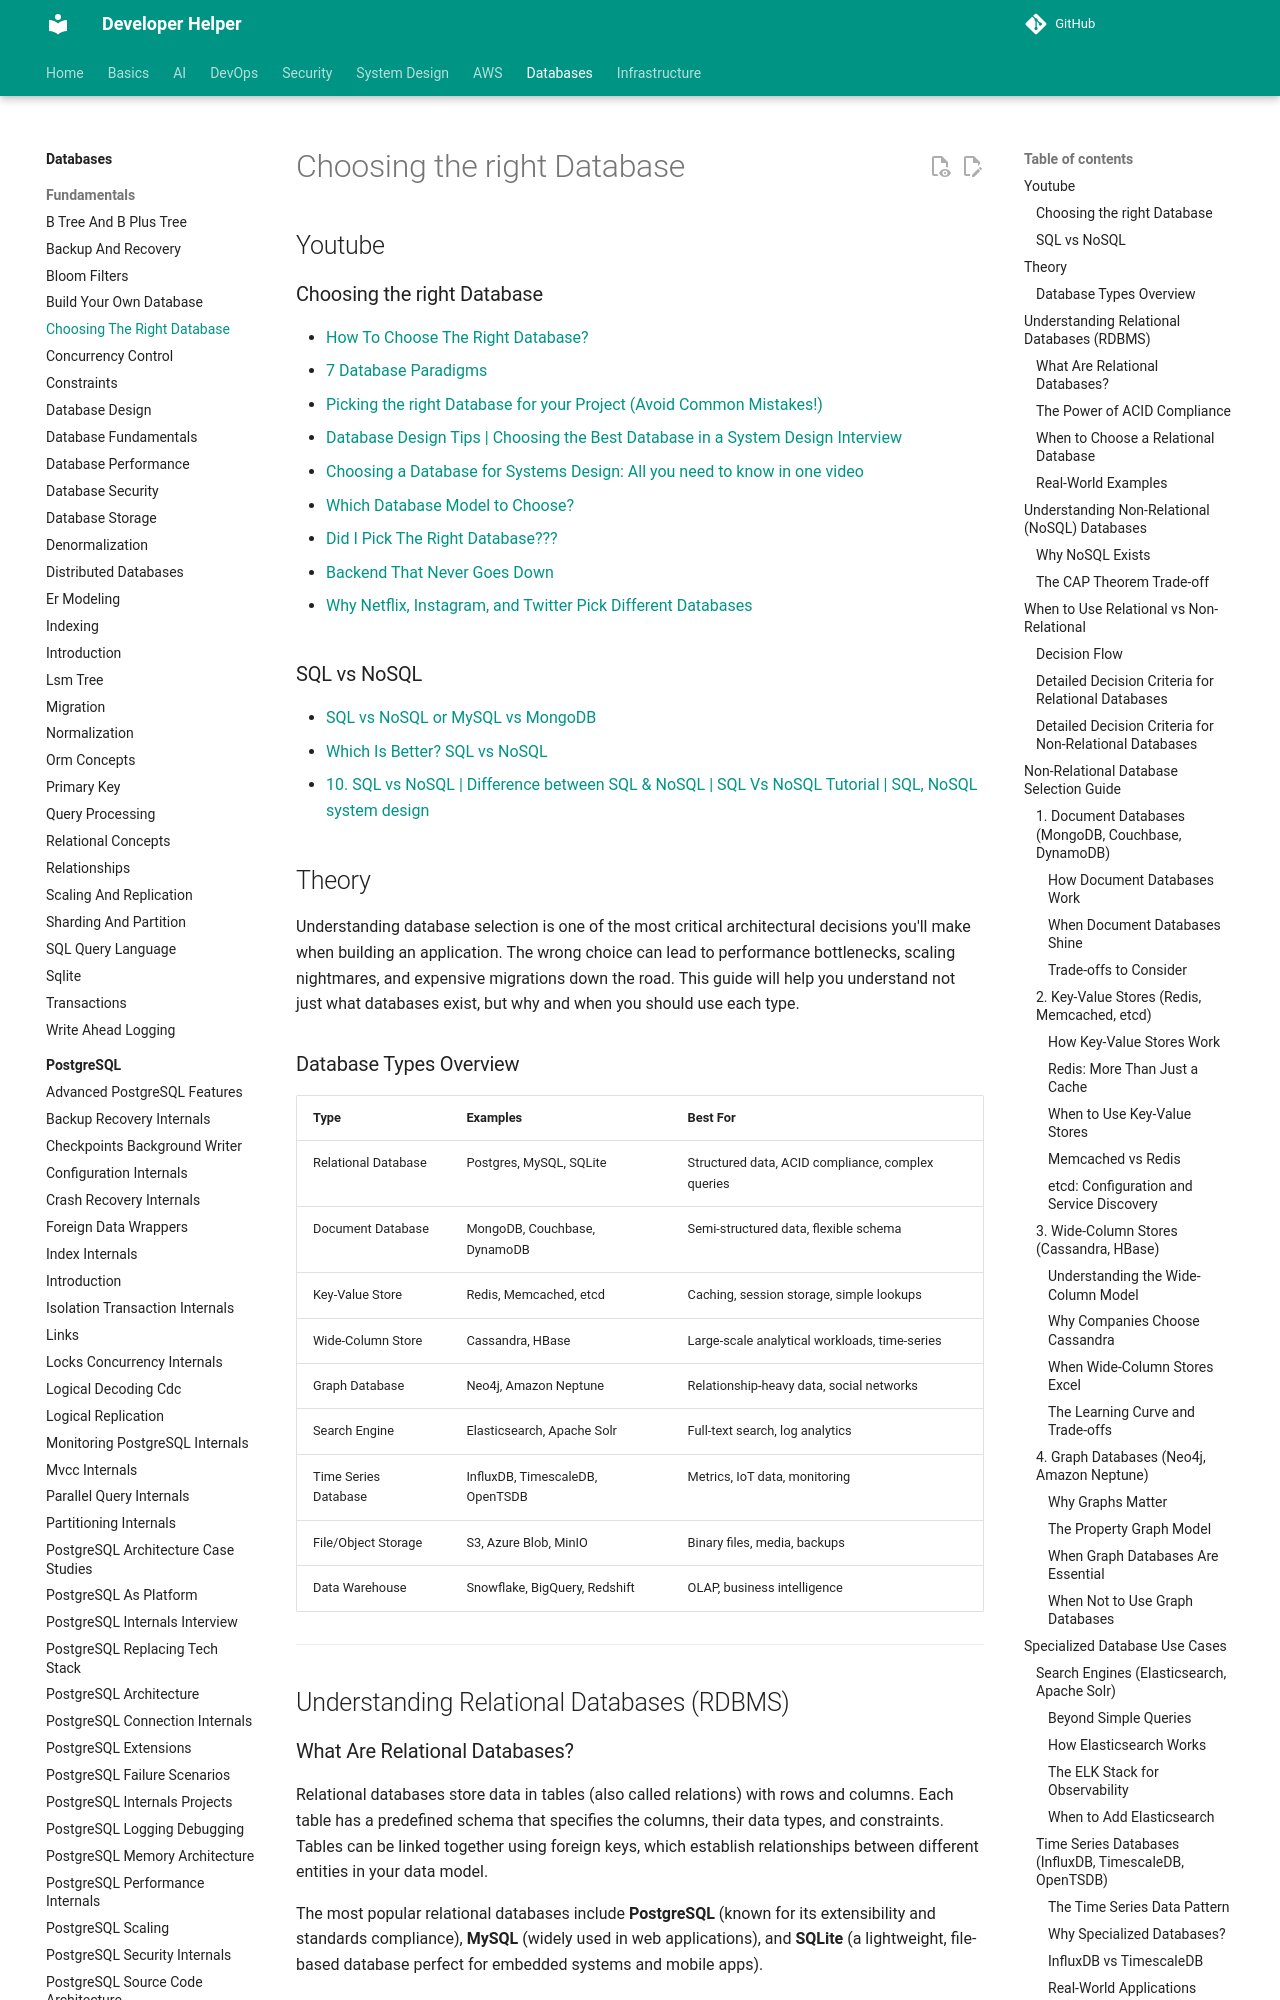

repository: abhishekghoshh/developer-helper · page: database/database/choosing-the-right-database/index.html · generator: mkdocs

# Choosing the right Database



## Youtube


### Choosing the right Database

- [How To Choose The Right Database?](https://www.youtube.com/watch?v=kkeFE6iRfMM)
- [7 Database Paradigms](https://www.youtube.com/watch?v=W2Z7fbCLSTw)
- [Picking the right Database for your Project (Avoid Common Mistakes!)](https://www.youtube.com/watch?v=XH-bKOjB0Bc)
- [Database Design Tips | Choosing the Best Database in a System Design Interview](https://www.youtube.com/watch?v=cODCpXtPHbQ)
- [Choosing a Database for Systems Design: All you need to know in one video](https://www.youtube.com/watch?v=6GebEqt6Ynk)
- [Which Database Model to Choose?](https://www.youtube.com/watch?v=9mdadNspP_M)
- [Did I Pick The Right Database???](https://www.youtube.com/watch?v=cC6HFd1zcbo)

- [Backend That Never Goes Down](https://www.youtube.com/watch?v=MPfK5ge-f94)


- [Why Netflix, Instagram, and Twitter Pick Different Databases](https://www.youtube.com/watch?v=XjHZCprrEgk)


### SQL vs NoSQL

- [SQL vs NoSQL or MySQL vs MongoDB](https://www.youtube.com/watch?v=ZS_kXvOeQ5Y)
- [Which Is Better? SQL vs NoSQL](https://www.youtube.com/watch?v=t0GlGbtMTio)
- [10. SQL vs NoSQL | Difference between SQL & NoSQL | SQL Vs NoSQL Tutorial | SQL, NoSQL system design](https://www.youtube.com/watch?v=fG8c-huFt70)







## Theory

Understanding database selection is one of the most critical architectural decisions you'll make when building an application. The wrong choice can lead to performance bottlenecks, scaling nightmares, and expensive migrations down the road. This guide will help you understand not just what databases exist, but why and when you should use each type.

### Database Types Overview

| Type | Examples | Best For |
|------|----------|----------|
| Relational Database | Postgres, MySQL, SQLite | Structured data, ACID compliance, complex queries |
| Document Database | MongoDB, Couchbase, DynamoDB | Semi-structured data, flexible schema |
| Key-Value Store | Redis, Memcached, etcd | Caching, session storage, simple lookups |
| Wide-Column Store | Cassandra, HBase | Large-scale analytical workloads, time-series |
| Graph Database | Neo4j, Amazon Neptune | Relationship-heavy data, social networks |
| Search Engine | Elasticsearch, Apache Solr | Full-text search, log analytics |
| Time Series Database | InfluxDB, TimescaleDB, OpenTSDB | Metrics, IoT data, monitoring |
| File/Object Storage | S3, Azure Blob, MinIO | Binary files, media, backups |
| Data Warehouse | Snowflake, BigQuery, Redshift | OLAP, business intelligence |

---

## Understanding Relational Databases (RDBMS)

### What Are Relational Databases?

Relational databases store data in tables (also called relations) with rows and columns. Each table has a predefined schema that specifies the columns, their data types, and constraints. Tables can be linked together using foreign keys, which establish relationships between different entities in your data model.

The most popular relational databases include **PostgreSQL** (known for its extensibility and standards compliance), **MySQL** (widely used in web applications), and **SQLite** (a lightweight, file-based database perfect for embedded systems and mobile apps).
